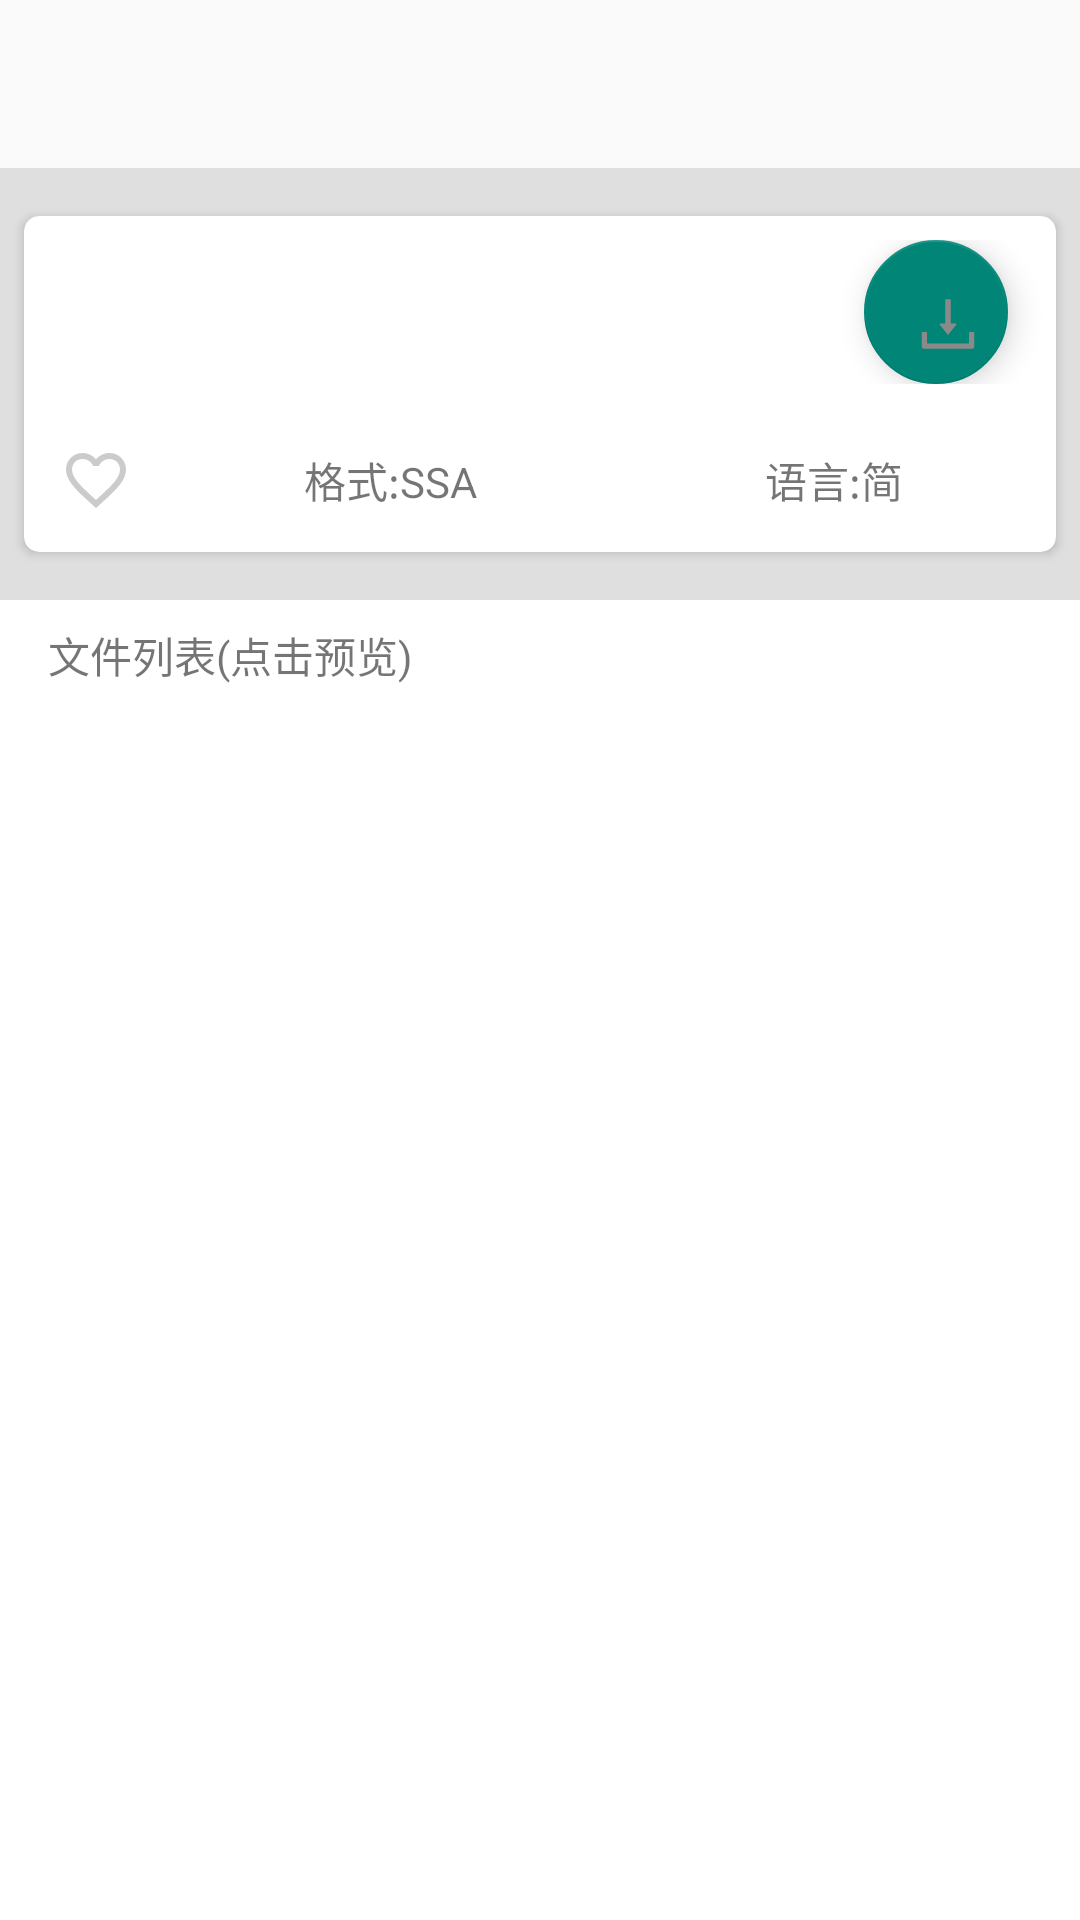

Produce the Android XML layout that renders to this screen, including the resource entries it uses.
<!-- AndroidManifest.xml: application theme ShootingTheme -->
<!-- res/layout/activity_sub_info.xml -->
<?xml version="1.0" encoding="utf-8"?>
<LinearLayout xmlns:android="http://schemas.android.com/apk/res/android"
    xmlns:app="http://schemas.android.com/apk/res-auto"
    xmlns:tools="http://schemas.android.com/tools"
    android:layout_width="match_parent"
    android:layout_height="match_parent"
    android:orientation="vertical"
    tools:context=".activity.SubInfoActivity">

    <android.support.v7.widget.Toolbar
        android:id="@+id/info_toolbar"
        android:layout_width="match_parent"
        android:layout_height="wrap_content"
        android:fitsSystemWindows="true"
        app:theme="@style/ThemeOverlay.AppCompat.Dark.ActionBar"
        app:popupTheme="@style/ThemeOverlay.AppCompat.Light"
        >


    </android.support.v7.widget.Toolbar>

    <android.support.v4.widget.NestedScrollView
        android:layout_width="match_parent"
        android:layout_height="match_parent"
        android:background="@color/colorWhite"
        >

        <LinearLayout
            android:layout_width="match_parent"
            android:layout_height="match_parent"
            android:orientation="vertical"
            android:background="@color/colorMi"
            >

            <android.support.v7.widget.CardView
                android:id="@+id/info_card"
                android:layout_width="match_parent"
                android:layout_height="wrap_content"
                android:layout_marginEnd="@dimen/half_margin"
                android:layout_marginStart="@dimen/half_margin"
                android:layout_marginTop="@dimen/default_margin"
                android:orientation="vertical"
                android:transitionName="@string/card_trans"
                app:cardCornerRadius="@dimen/card_radius"
                android:foreground="?attr/selectableItemBackground"
                >

                <LinearLayout
                    android:layout_width="match_parent"
                    android:layout_height="match_parent"
                    android:orientation="vertical">


                    <LinearLayout
                        android:layout_width="match_parent"
                        android:layout_height="0dp"
                        android:layout_weight="1"
                        android:gravity="center_vertical"
                        android:paddingTop="@dimen/half_margin"
                        android:paddingBottom="@dimen/half_margin"
                        >



                        <TextView
                            android:id="@+id/info_title"
                            android:layout_weight="1"
                            android:layout_width="0dp"
                            android:layout_height="wrap_content"
                            android:ellipsize="marquee"
                            android:paddingEnd="@dimen/half_margin"
                            android:paddingStart="@dimen/half_margin"
                            android:text="@string/card_title"
                            android:textSize="@dimen/card_title_text_size"
                            android:paddingTop="@dimen/half_margin"
                            />

                        <android.support.design.widget.FloatingActionButton
                            android:id="@+id/info_download"
                            android:layout_width="@dimen/default_press"
                            android:layout_height="@dimen/default_press"
                            android:layout_marginEnd="@dimen/default_margin"
                            android:scaleType="center"
                            android:src="@drawable/download" />


                    </LinearLayout>


                    <LinearLayout
                        android:layout_width="match_parent"
                        android:layout_height="wrap_content"
                        android:orientation="horizontal"
                        android:gravity="center_vertical"
                        >

                        <ImageView
                            android:id="@+id/info_like"
                            android:layout_width="@dimen/default_press"
                            android:layout_height="@dimen/default_press"
                            android:background="?attr/selectableItemBackgroundBorderless"
                            android:contentDescription="@string/like"
                            android:scaleType="center"
                            android:src="@drawable/ic_favorite_border_black_24dp"
                            />

                        <TextView
                            android:id="@+id/info_format"
                            android:layout_width="0dp"
                            android:layout_weight="1"
                            android:layout_height="wrap_content"
                            android:gravity="center"
                            android:text="@string/file_format" />

                        <TextView
                            android:id="@+id/info_language"
                            android:layout_width="0dp"
                            android:layout_height="wrap_content"
                            android:layout_weight="1"
                            android:gravity="center"
                            android:text="@string/language"

                            />



                    </LinearLayout>


                </LinearLayout>




            </android.support.v7.widget.CardView>

            <LinearLayout
                android:layout_width="match_parent"
                android:layout_height="match_parent"
                android:orientation="vertical"
                android:background="@color/colorWhite"
                android:layout_marginTop="@dimen/default_margin"
                >

                <TextView
                    android:id="@+id/infos"
                    android:layout_width="match_parent"
                    android:layout_height="wrap_content"
                    android:maxLines="1"
                    android:paddingBottom="@dimen/half_margin"
                    android:paddingEnd="@dimen/half_margin"
                    android:paddingStart="@dimen/default_padding"
                    android:paddingTop="@dimen/half_margin"
                    android:text="@string/infos" />

                <android.support.v7.widget.RecyclerView
                    android:id="@+id/info_file_list"
                    android:layout_width="match_parent"
                    android:layout_height="match_parent"
                    android:padding="@dimen/half_margin"
                    android:layoutAnimation="@anim/layout_animation_fall"
                    >


                </android.support.v7.widget.RecyclerView>


            </LinearLayout>



        </LinearLayout>


    </android.support.v4.widget.NestedScrollView>


</LinearLayout>
<!-- resources referenced by this layout -->
<resources>
  <color name="colorMi">#dfdfdf</color>
  <color name="colorWhite">#FFFFFF</color>
  <dimen name="card_radius">5dp</dimen>
  <dimen name="card_title_text_size">16sp</dimen>
  <dimen name="default_margin">16dp</dimen>
  <dimen name="default_padding">16dp</dimen>
  <dimen name="default_press">48dp</dimen>
  <dimen name="half_margin">8dp</dimen>
  <!-- drawable download (drawable) -->
  <vector xmlns:android="http://schemas.android.com/apk/res/android" xmlns:aapt="http://schemas.android.com/aapt"
      android:viewportWidth="1024"
      android:viewportHeight="1024"
      android:width="24dp"
      android:height="24dp">
      <path
          android:pathData="M505.7 661c3.2 4.1 9.4 4.1 12.6 0l112 -141.7c4.1 -5.2 0.4 -12.9 -6.3 -12.9h-74.1V168c0 -4.4 -3.6 -8 -8 -8h-60c-4.4 0 -8 3.6 -8 8v338.3H400c-6.7 0 -10.4 7.7 -6.3 12.9l112 141.8z"
          android:fillColor="#8A8A8A" />
      <path
          android:pathData="M878 626h-60c-4.4 0 -8 3.6 -8 8v154H214V634c0 -4.4 -3.6 -8 -8 -8h-60c-4.4 0 -8 3.6 -8 8v198c0 17.7 14.3 32 32 32h684c17.7 0 32 -14.3 32 -32V634c0 -4.4 -3.6 -8 -8 -8z"
          android:fillColor="#8A8A8A" />
  </vector>
  <!-- drawable ic_favorite_border_black_24dp (drawable) -->
  <vector android:height="24dp" android:tint="#CBCBCB"
      android:viewportHeight="24.0" android:viewportWidth="24.0"
      android:width="24dp" xmlns:android="http://schemas.android.com/apk/res/android">
      <path android:fillColor="#FF000000" android:pathData="M16.5,3c-1.74,0 -3.41,0.81 -4.5,2.09C10.91,3.81 9.24,3 7.5,3 4.42,3 2,5.42 2,8.5c0,3.78 3.4,6.86 8.55,11.54L12,21.35l1.45,-1.32C18.6,15.36 22,12.28 22,8.5 22,5.42 19.58,3 16.5,3zM12.1,18.55l-0.1,0.1 -0.1,-0.1C7.14,14.24 4,11.39 4,8.5 4,6.5 5.5,5 7.5,5c1.54,0 3.04,0.99 3.57,2.36h1.87C13.46,5.99 14.96,5 16.5,5c2,0 3.5,1.5 3.5,3.5 0,2.89 -3.14,5.74 -7.9,10.05z"/>
  </vector>
  <string name="card_title"> </string>
  <string name="card_trans">cards_trans</string>
  <string name="file_format">格式:SSA</string>
  <string name="infos">文件列表(点击预览)</string>
  <string name="language">语言:简</string>
  <string name="like">收藏</string>
  <style name="ShootingTheme" parent="Theme.AppCompat.Light.NoActionBar">
          <item name="windowNoTitle">true</item>
          
          <item name="android:windowContentTransitions">true</item>
      </style>
</resources>
